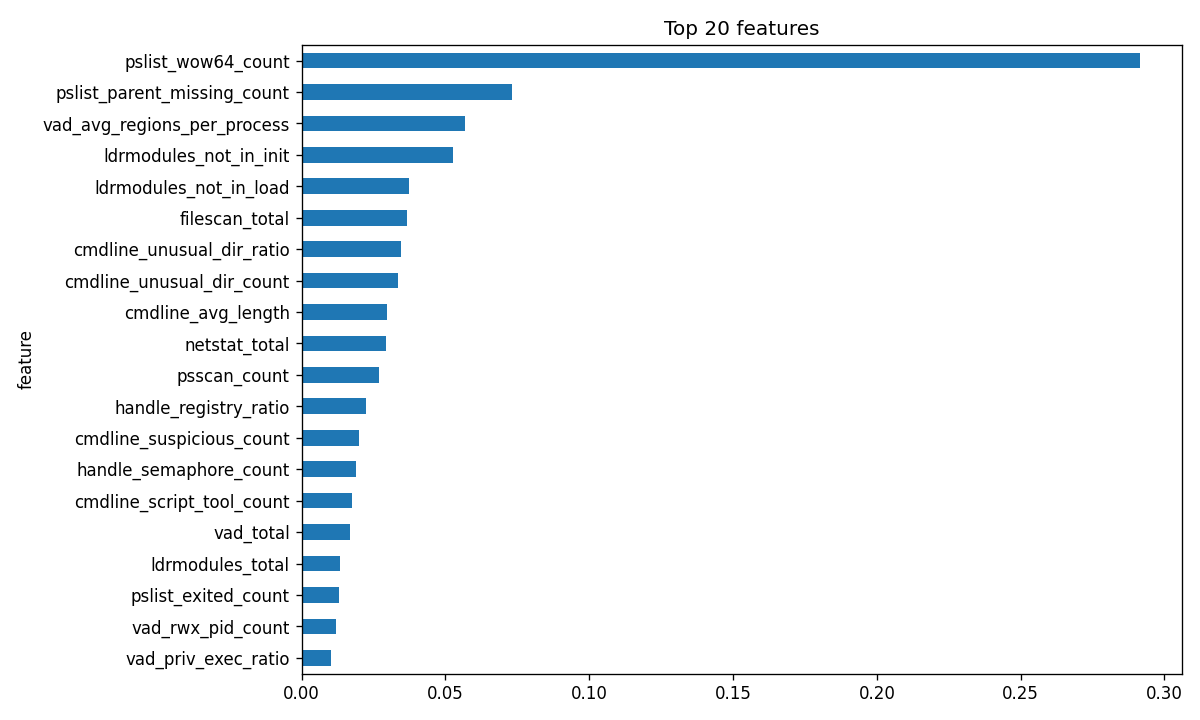

Source data for this figure (header and first rows):
feature, importance
pslist_wow64_count, 0.2915
pslist_parent_missing_count, 0.07326
vad_avg_regions_per_process, 0.05677
ldrmodules_not_in_init, 0.0526
ldrmodules_not_in_load, 0.03725
filescan_total, 0.03653
cmdline_unusual_dir_ratio, 0.03467
cmdline_unusual_dir_count, 0.03338
cmdline_avg_length, 0.02962
netstat_total, 0.02943
psscan_count, 0.0269
handle_registry_ratio, 0.02249
cmdline_suspicious_count, 0.01999
handle_semaphore_count, 0.01892
cmdline_script_tool_count, 0.01751
vad_total, 0.01688
ldrmodules_total, 0.01337
pslist_exited_count, 0.01288
vad_rwx_pid_count, 0.01196
vad_priv_exec_ratio, 0.01031
handle_section_count, 0.0103
handle_avg_per_process, 0.009601
ldrmodules_max_per_process, 0.009576
handle_mutex_count, 0.008897
handle_file_ratio, 0.008603
dlllist_unusual_path_ratio, 0.008362
malfind_rwx_ratio, 0.007193
dlllist_unusual_path_hit_count, 0.007143
vad_rwx_region_count, 0.007127
ldrmodules_not_in_mem, 0.006551
svcscan_stopped, 0.006465
dlllist_unusual_path_pid_count, 0.005995
vad_private_region_count, 0.005647
dlllist_avg_per_process, 0.005317
pslist_avg_children, 0.00518
hidden_process_count, 0.005154
handle_thread_count, 0.004792
svcscan_security_stopped, 0.003852
dlllist_avg_load_total_per_process, 0.002978
pslist_ransom_procs, 0.002247
pslist_avg_threads, 0.001959
dlllist_non_system, 0.001931
dlllist_crypto_ratio, 0.00183
vad_exec_count, 0.001731
vad_rwx_ratio, 0.001522
ldrmodules_avg_per_process, 0.001345
vad_private_exec, 0.001302
ldrmodules_suspicious_path_pid_count, 0.001298
handle_mutex_ratio, 0.001214
svcscan_running, 0.0008965
handle_token_count, 0.0008831
priv_total_enabled, 0.0008094
vad_pid_count, 0.0007097
signal_injection_score, 0.0005703
dlllist_crypto_hit_count, 0.0005195
netstat_listening, 0.0005153
handle_timer_count, 0.000444
handle_directory_count, 0.0004113
handle_process_count, 0.0004087
handle_port_count, 0.0003987
... 37 more rows
